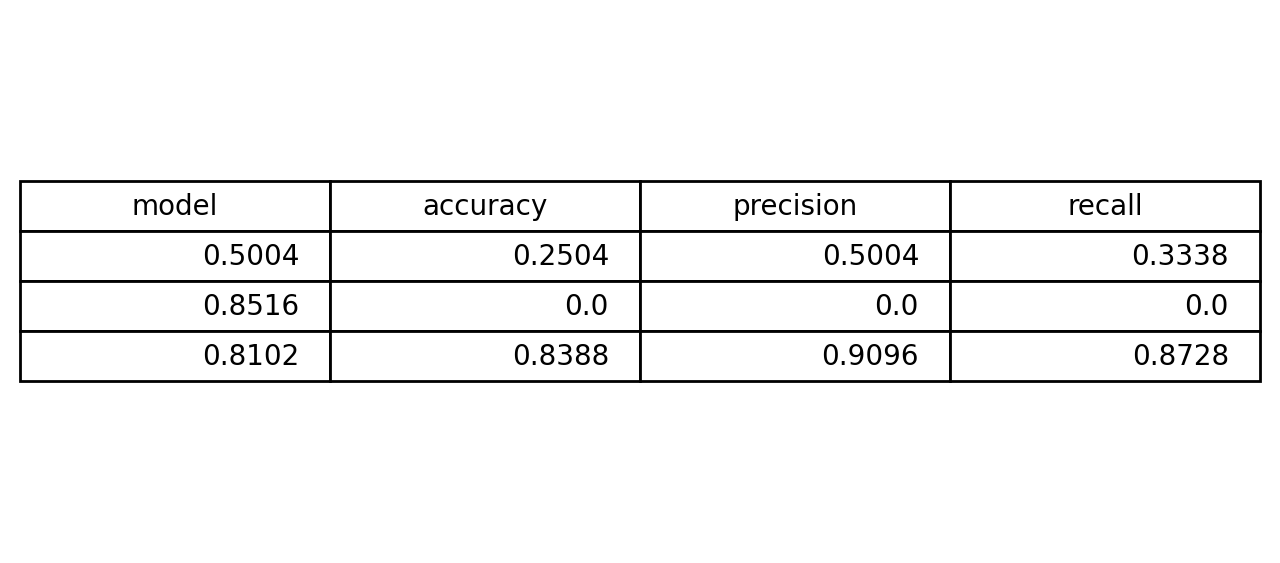

The data file committed next to this chart (first rows):
model, accuracy, precision, recall, f1
CNN (per-class probs), 0.5004, 0.2504, 0.5004, 0.3338
Binary (approx. Bayes - LR), 0.8516, 0.0, 0.0, 0.0
Binary Bayesian (from bayesian_results.j…, 0.8102, 0.8388, 0.9096, 0.8728
